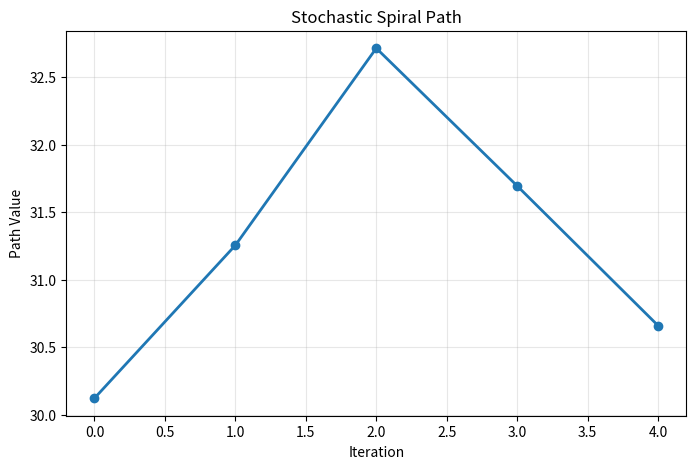

Python code for this plot:
import numpy as np
import matplotlib.pyplot as plt  # Optional for visualization

class SpiralEngine:
    """
    Core engine for Spiral Theory's Path equation.
    Computes (TD / RF) * TW + (CIR * SC) ± (AM * DA) for iterative spirals.
    """
    
    def __init__(self, sc=1.618):  # Default Spiral Constant: golden ratio φ
        self.sc = sc
        self.log = []  # Provenance tracking: iterations and values
    
    def compute_path(self, td, rf, tw, cir, am, da, sign='+'):
        """
        Single cycle computation.
        Args:
            td (float): Task Density
            rf (float): Refinement Factor
            tw (float): Twist Weight
            cir (float): Cycle Intensity Ratio
            am (float): Adjustment Magnitude
            da (float): Differentiation Angle
            sign (str): '+' for expansive, '-' for convergent
        Returns:
            float: Path value
        """
        base = (td / rf) * tw + (cir * self.sc)
        adjustment = am * da if sign == '+' else -(am * da)
        path_value = base + adjustment
        self.log.append({
            'cycle': len(self.log) + 1,
            'params': {'td': td, 'rf': rf, 'tw': tw, 'cir': cir, 'am': am, 'da': da},
            'sign': sign,
            'base': base,
            'adjustment': adjustment,
            'value': path_value
        })
        return path_value
    
    def simulate_spiral(self, params, iterations=5, sign='+', growth_rate=0.01, noise_level=0.05):
        """
        Multi-cycle simulation with optional growth and stochastic noise.
        Args:
            params (dict): Initial {'td':, 'rf':, 'tw':, 'cir':, 'am':, 'da':}
            iterations (int): Number of cycles
            sign (str): '+' or '-'
            growth_rate (float): Parametric evolution per cycle (default minimal)
            noise_level (float): Std dev for Gaussian noise on params per cycle (default 0 for deterministic).
        Returns:
            list: Path values over iterations
        """
        values = []
        current_params = params.copy()
        for i in range(iterations):
            # Add noise if enabled (jitter key params for realism)
            if noise_level > 0:
                current_params['td'] += np.random.normal(0, noise_level * current_params['td'])
                current_params['da'] += np.random.normal(0, noise_level * current_params['da'])
                # Clamp to positive
                current_params['td'] = max(0.1, current_params['td'])
                current_params['da'] = max(0.1, current_params['da'])
            
            value = self.compute_path(
                current_params['td'], current_params['rf'], current_params['tw'],
                current_params['cir'], current_params['am'], current_params['da'], sign
            )
            values.append(value)
            # Apply growth (subtle spiral expansion)
            current_params['td'] *= (1 + growth_rate)
            current_params['rf'] *= (1 + growth_rate / 2)
        return values
    
    def simulate_spiral_with_indicators(self, params, iterations=5, sign='+', growth_rate=0.01, noise_level=0.05):
        """
        Multi-cycle simulation with detailed path indicators per iteration.
        Returns values and a list of dicts with base, adjustment, value per cycle.
        """
        values = []
        indicators = []
        current_params = params.copy()
        for i in range(iterations):
            if noise_level > 0:
                current_params['td'] += np.random.normal(0, noise_level * current_params['td'])
                current_params['da'] += np.random.normal(0, noise_level * current_params['da'])
                current_params['td'] = max(0.1, current_params['td'])
                current_params['da'] = max(0.1, current_params['da'])
            
            base = (current_params['td'] / current_params['rf']) * current_params['tw'] + (current_params['cir'] * self.sc)
            adjustment = current_params['am'] * current_params['da'] if sign == '+' else -(current_params['am'] * current_params['da'])
            path_value = base + adjustment
            
            indicators.append({
                'cycle': i + 1,
                'base': base,
                'adjustment': adjustment,
                'value': path_value,
                'params': current_params.copy()
            })
            values.append(path_value)
            
            current_params['td'] *= (1 + growth_rate)
            current_params['rf'] *= (1 + growth_rate / 2)
        return values, indicators
    
    def visualize_spiral(self, values, title='Spiral Path Evolution'):
        """Optional plot of simulation values."""
        plt.figure(figsize=(8, 5))
        plt.plot(values, marker='o', linewidth=2)
        plt.title(title)
        plt.xlabel('Iteration')
        plt.ylabel('Path Value')
        plt.grid(True, alpha=0.3)
        plt.savefig('spiral_viz.png', dpi=150)
        plt.show()
        print("Viz saved as spiral_viz.png")
    
    def get_provenance(self):
        """Return log for traceability."""
        return self.log

# Quick Demo (run in examples/)
if __name__ == "__main__":
    engine = SpiralEngine()
    params = {'td': 10.0, 'rf': 2.0, 'tw': 5.0, 'cir': 3.0, 'am': 1.0, 'da': 2.0}
    
    # Single cycle
    single_value = engine.compute_path(**params, sign='+')
    print(f"Single Cycle Value (+): {single_value}")
    
    # Simulation (deterministic)
    spiral_values = engine.simulate_spiral(params, iterations=5, noise_level=0)
    print("Deterministic Simulation Values:", spiral_values)
    
    # Stochastic sim
    noisy_values = engine.simulate_spiral(params, iterations=5, noise_level=0.05)
    print("Stochastic Simulation Values:", noisy_values)
    
    # New: Simulation with indicators
    values, indicators = engine.simulate_spiral_with_indicators(params, iterations=5, noise_level=0.05)
    print("Simulation Values:", values)
    print("Path Indicators (Last Cycle):", indicators[-1])
    
    # Viz the noisy one
    engine.visualize_spiral(noisy_values, title='Stochastic Spiral Path')
    
    # Provenance
    print("Provenance Log (last entry):", engine.get_provenance()[-1])
